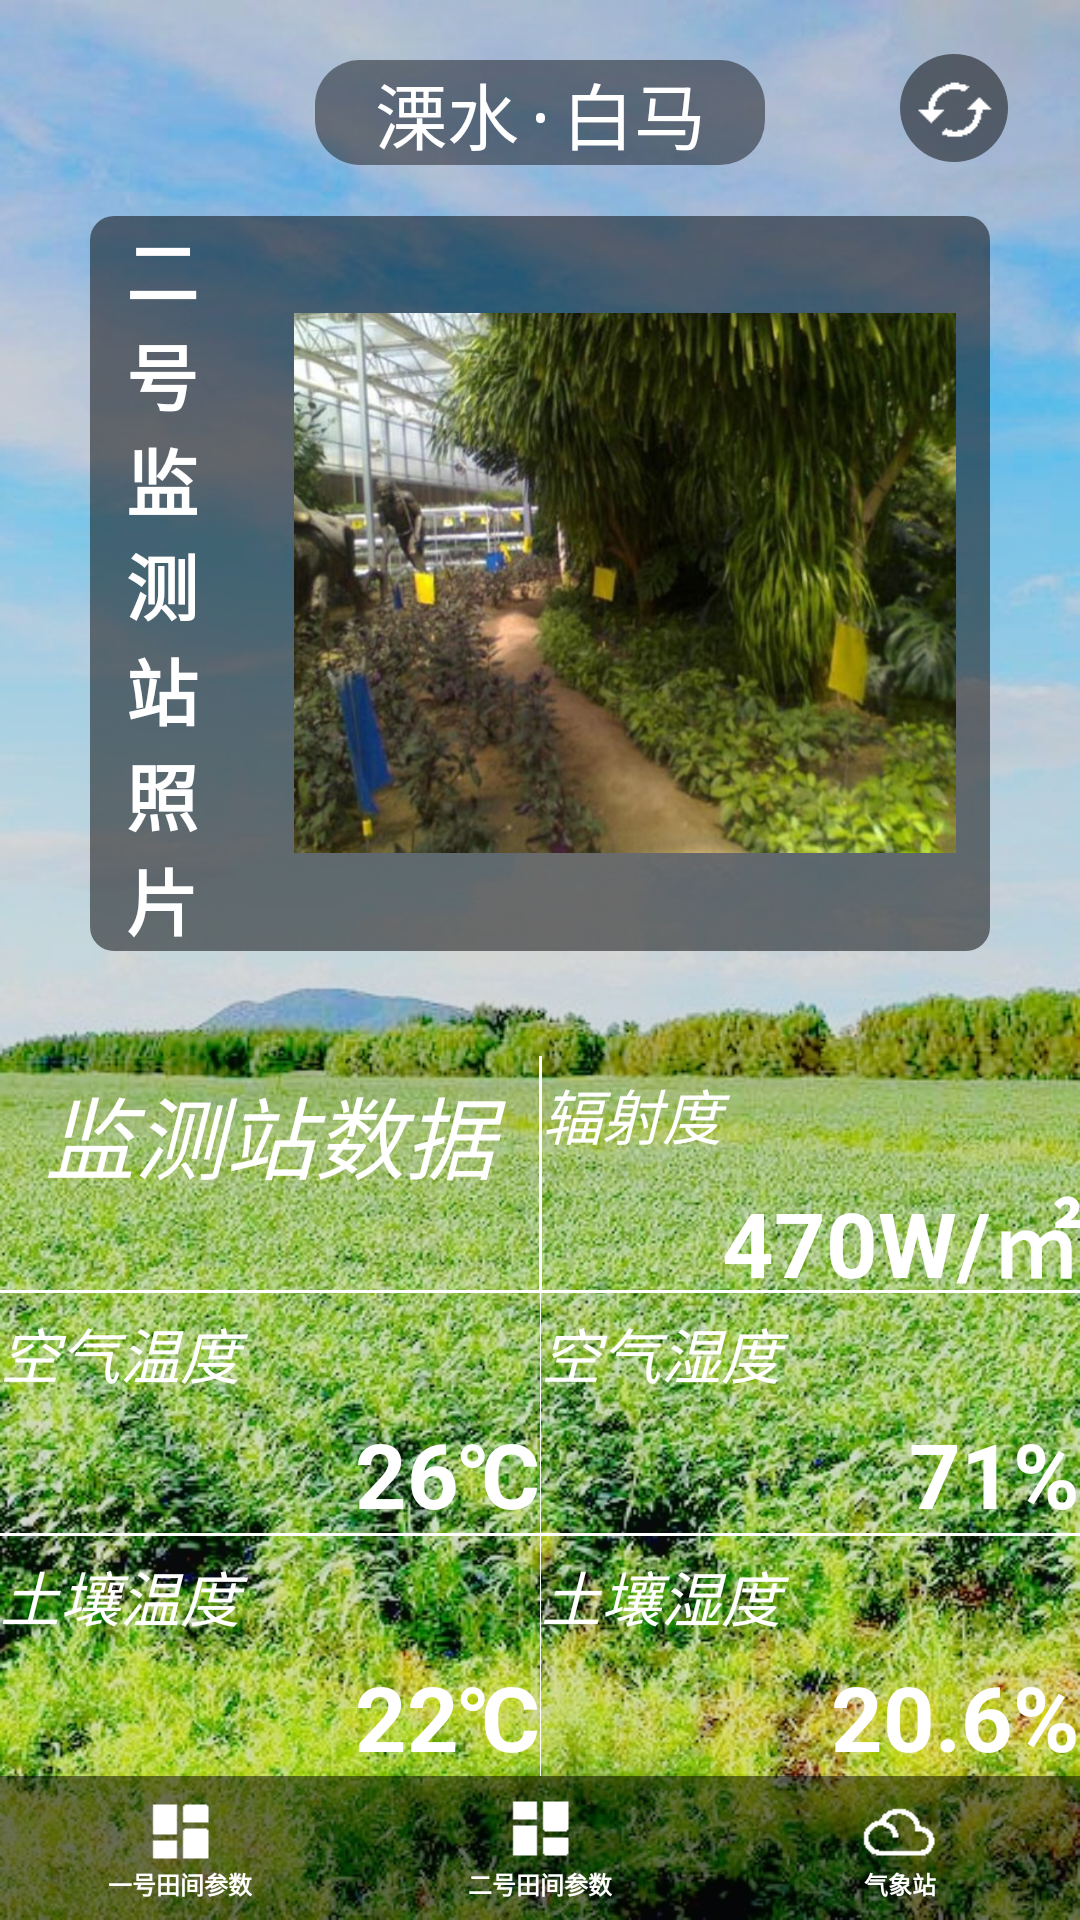

Android layout source for this screen:
<!-- AndroidManifest.xml: application theme AppTheme -->
<!-- res/layout/activity_main2.xml -->
<?xml version="1.0" encoding="utf-8"?>
<RelativeLayout xmlns:android="http://schemas.android.com/apk/res/android"
    xmlns:app="http://schemas.android.com/apk/res-auto"
    xmlns:tools="http://schemas.android.com/tools"
    android:background="@drawable/beijing"
    android:layout_width="match_parent"
    android:layout_height="match_parent"
    tools:context=".Main2Activity">

    <TextView
        android:id="@+id/tv_title2"
        android:layout_width="wrap_content"
        android:layout_height="wrap_content"
        android:textSize="24dp"
        android:textColor="@android:color/white"
        android:fontFamily="monospace"
        android:text="溧水·白马"
        android:gravity="center"
        android:background="@drawable/selector"
        android:layout_marginTop="20dp"
        android:layout_centerHorizontal="true"/>

    <ImageView
        android:id="@+id/iv_refresh2"
        android:layout_width="36dip"
        android:layout_height="36dip"
        android:src="@drawable/refresh"
        android:layout_marginTop="18dp"
        android:layout_toRightOf="@id/tv_title2"
        android:layout_marginLeft="45dp"
        android:background="@drawable/selector3"/>

    <LinearLayout
        android:layout_width="wrap_content"
        android:layout_height="wrap_content"
        android:orientation="horizontal"
        android:layout_centerHorizontal="true"
        android:layout_marginTop="72dp"
        android:background="@drawable/shape1">

        <TextView
            android:layout_width="wrap_content"
            android:layout_height="wrap_content"
            android:text="二号监测站照片"
            android:ems="1"
            android:layout_gravity="center_vertical"
            android:layout_marginLeft="10dp"
            android:gravity="center"
            android:textStyle="bold"
            android:textColor="@android:color/white"
            android:textSize="24dp"/>

        <ImageView
            android:id="@+id/iv_display2"
            android:layout_gravity="center_vertical"
            android:layout_marginLeft="20dp"
            android:layout_width="240dp"
            android:layout_height="180dp"
            android:src="@drawable/datianpic" />

    </LinearLayout>

    <LinearLayout
        android:id="@+id/LL_display2"
        android:layout_width="match_parent"
        android:layout_height="240dip"
        android:layout_above="@id/LL_footbar2"
        android:orientation="vertical">

        

        <LinearLayout
            android:id="@+id/LL_firstline2"
            android:layout_width="match_parent"
            android:layout_height="80dip"
            android:orientation="horizontal"
            android:layout_weight="1">

            <LinearLayout
                android:layout_width="match_parent"
                android:layout_height="match_parent"
                android:orientation="vertical"
                android:layout_weight="1">

                <TextView
                    android:layout_width="match_parent"
                    android:layout_height="0dp"
                    android:text="监测站数据"
                    android:textColor="@android:color/white"
                    android:textSize="30dp"
                    android:gravity="center"
                    android:textStyle="italic"
                    android:layout_weight="2"/>

                <TextView
                    android:layout_width="match_parent"
                    android:layout_height="0dp"
                    android:layout_weight="1"
                    android:text=""
                    android:textStyle="bold"
                    android:textColor="@android:color/white"
                    android:textSize="10dp" />

            </LinearLayout>

            <View
                android:layout_width="1dp"
                android:layout_height="80dip"
                android:background="@android:color/white"></View>

            <LinearLayout
                android:layout_width="match_parent"
                android:layout_height="match_parent"
                android:orientation="vertical"
                android:layout_weight="1">

                <TextView
                    android:layout_width="match_parent"
                    android:layout_height="0dp"
                    android:layout_weight="1"
                    android:text="辐射度"
                    android:textColor="@android:color/white"
                    android:textSize="20dp"
                    android:gravity="center_vertical"
                    android:textStyle="italic" />

                <TextView
                    android:id="@+id/tv_ra2"
                    android:layout_width="match_parent"
                    android:layout_height="0dp"
                    android:layout_weight="1"
                    android:text="470W/㎡"
                    android:gravity="end"
                    android:textStyle="bold"
                    android:textColor="@android:color/white"
                    android:textSize="30dp" />

            </LinearLayout>
        </LinearLayout>

        <View
            android:layout_width="match_parent"
            android:layout_height="3px"
            android:background="@android:color/white">
        </View>

        

        <LinearLayout
            android:id="@+id/LL_secondline2"
            android:layout_width="match_parent"
            android:layout_height="80dip"
            android:orientation="horizontal">

            <LinearLayout
                android:layout_width="match_parent"
                android:layout_height="match_parent"
                android:orientation="vertical"
                android:layout_weight="1">
                <TextView
                    android:layout_width="match_parent"
                    android:layout_height="0dp"
                    android:text="空气温度"
                    android:textColor="@android:color/white"
                    android:textSize="20dp"
                    android:gravity="center_vertical"
                    android:textStyle="italic"
                    android:layout_weight="1"/>

                <TextView
                    android:id="@+id/tv_at2"
                    android:layout_width="match_parent"
                    android:layout_height="0dp"
                    android:text="26℃"
                    android:gravity="end"
                    android:textColor="@android:color/white"
                    android:textSize="30dp"
                    android:textStyle="bold"
                    android:layout_weight="1"/>

            </LinearLayout>

            <View
                android:layout_width="1px"
                android:layout_height="80dip"
                android:background="@android:color/white">
            </View>

            <LinearLayout
                android:layout_width="match_parent"
                android:layout_height="match_parent"
                android:orientation="vertical"
                android:layout_weight="1">

                <TextView
                    android:layout_width="match_parent"
                    android:layout_height="0dp"
                    android:text="空气湿度"
                    android:textColor="@android:color/white"
                    android:textSize="20dp"
                    android:gravity="center_vertical"
                    android:textStyle="italic"
                    android:layout_weight="1"/>
                <TextView
                    android:id="@+id/tv_ah2"
                    android:layout_width="match_parent"
                    android:layout_height="0dp"
                    android:text="71%"
                    android:gravity="end"
                    android:textColor="@android:color/white"
                    android:textSize="30dp"
                    android:textStyle="bold"
                    android:layout_weight="1"/>

            </LinearLayout>

        </LinearLayout>

        <View
            android:layout_width="match_parent"
            android:layout_height="3px"
            android:background="@android:color/white"
            >
        </View>

        

        <LinearLayout
            android:id="@+id/LL_thirdline2"
            android:layout_width="match_parent"
            android:layout_height="80dip"
            android:orientation="horizontal">

            <LinearLayout
                android:layout_width="match_parent"
                android:layout_height="match_parent"
                android:orientation="vertical"
                android:layout_weight="1">
                <TextView
                    android:layout_width="match_parent"
                    android:layout_height="0dp"
                    android:text="土壤温度"
                    android:textColor="@android:color/white"
                    android:textSize="20dp"
                    android:gravity="center_vertical"
                    android:textStyle="italic"
                    android:layout_weight="1"/>

                <TextView
                    android:id="@+id/tv_st2"
                    android:layout_width="match_parent"
                    android:layout_height="0dp"
                    android:text="22℃"
                    android:gravity="end"
                    android:textColor="@android:color/white"
                    android:textSize="30dp"
                    android:textStyle="bold"
                    android:layout_weight="1"/>

            </LinearLayout>

            <View
                android:layout_width="1px"
                android:layout_height="80dip"
                android:background="@android:color/white">
            </View>

            <LinearLayout
                android:layout_width="match_parent"
                android:layout_height="match_parent"
                android:orientation="vertical"
                android:layout_weight="1">

                <TextView
                    android:layout_width="match_parent"
                    android:layout_height="0dp"
                    android:text="土壤湿度"
                    android:textColor="@android:color/white"
                    android:gravity="center_vertical"
                    android:textSize="20dp"
                    android:textStyle="italic"
                    android:layout_weight="1"/>
                <TextView
                    android:id="@+id/tv_sh2"
                    android:layout_width="match_parent"
                    android:layout_height="0dp"
                    android:text="20.6%"
                    android:gravity="end"
                    android:textColor="@android:color/white"
                    android:textSize="30dp"
                    android:textStyle="bold"
                    android:layout_weight="1"/>

            </LinearLayout>
        </LinearLayout>

    </LinearLayout>

    <LinearLayout
        android:id="@+id/LL_footbar2"
        android:layout_width="wrap_content"
        android:layout_height="wrap_content"
        android:layout_alignParentBottom="true">

        <include layout="@layout/activity_foolbar"></include>
    </LinearLayout>

</RelativeLayout>
<!-- res/layout/activity_foolbar.xml (included above) -->
<?xml version="1.0" encoding="utf-8"?>
<LinearLayout xmlns:android="http://schemas.android.com/apk/res/android"
    xmlns:app="http://schemas.android.com/apk/res-auto"
    xmlns:tools="http://schemas.android.com/tools"
    android:layout_width="match_parent"
    android:layout_height="48dip"
    android:orientation="horizontal"
    android:background="#7f000000">

    <LinearLayout
        android:id="@+id/LL1"
        android:layout_width="160dp"
        android:layout_height="wrap_content"
        android:layout_weight="1"
        android:layout_gravity="center_vertical"
        android:orientation="vertical">
        <ImageView
            android:id="@+id/iv_1"
            android:background="@drawable/datian_selector"
            android:layout_gravity="center"
            android:layout_width="32dip"
            android:layout_height="24dip" />
        <TextView
            android:layout_width="wrap_content"
            android:layout_height="wrap_content"
            android:text="@string/datian1"
            android:textColor="@android:color/white"
            android:textStyle="bold"
            android:layout_gravity="center"
            android:gravity="center_horizontal"
            android:textSize="8dip"/>
    </LinearLayout>

    <LinearLayout
        android:id="@+id/LL2"
        android:layout_width="160dp"
        android:layout_height="wrap_content"
        android:layout_weight="1"
        android:layout_gravity="center_vertical"
        android:orientation="vertical">
        <ImageView
            android:id="@+id/iv_2"
            android:background="@drawable/datian2_selector"
            android:layout_gravity="center"
            android:layout_width="32dip"
            android:layout_height="24dip" />
        <TextView
            android:layout_width="wrap_content"
            android:layout_height="wrap_content"
            android:text="@string/datian2"
            android:textColor="@android:color/white"
            android:gravity="center_horizontal"
            android:layout_gravity="center"
            android:textStyle="bold"
            android:textSize="8dip"
            />
    </LinearLayout>

    <LinearLayout
        android:id="@+id/LL3"
        android:layout_width="160dp"
        android:layout_height="wrap_content"
        android:layout_weight="1"
        android:layout_gravity="center_vertical"
        android:orientation="vertical">
        <ImageView
            android:id="@+id/iv_3"
            android:background="@drawable/cloud_selector"
            android:layout_gravity="center"
            android:layout_width="32dip"
            android:layout_height="24dip" />
        <TextView
            android:layout_width="wrap_content"
            android:layout_height="wrap_content"
            android:text="@string/cloud"
            android:textColor="@android:color/white"
            android:gravity="center_horizontal"
            android:layout_gravity="center"
            android:textStyle="bold"
            android:textSize="8dip"
            />
    </LinearLayout>


</LinearLayout>
<!-- resources referenced by this layout -->
<resources>
  <!-- drawable cloud_selector (drawable) -->
  <?xml version="1.0" encoding="utf-8"?>
  <selector xmlns:android="http://schemas.android.com/apk/res/android">
      <item android:drawable="@drawable/cloud" android:state_window_focused="false"></item>
      <item android:drawable="@drawable/cloud_blue" android:state_selected="true"></item>
      <item android:drawable="@drawable/cloud_blue" android:state_checked="true"></item>
      <item android:drawable="@drawable/cloud_blue" android:state_focused="true"></item>
      <item android:drawable="@drawable/cloud_blue" android:state_focused="false" android:state_pressed="true"></item>
  </selector>
  <!-- drawable datian2_selector (drawable) -->
  <?xml version="1.0" encoding="utf-8"?>
  <selector xmlns:android="http://schemas.android.com/apk/res/android">
      <item android:drawable="@drawable/datian_2" android:state_window_focused="false"></item>
      <item android:drawable="@drawable/datian_blue_2" android:state_selected="true"></item>
      <item android:drawable="@drawable/datian_blue_2" android:state_checked="true"></item>
      <item android:drawable="@drawable/datian_blue_2" android:state_focused="true"></item>
      <item android:drawable="@drawable/datian_blue_2" android:state_focused="false" android:state_pressed="true"></item>
  </selector>
  <!-- drawable datian_selector (drawable) -->
  <?xml version="1.0" encoding="utf-8"?>
  <selector xmlns:android="http://schemas.android.com/apk/res/android">
      <item android:drawable="@drawable/datian" android:state_window_focused="false"></item>
      <item android:drawable="@drawable/datian_blue" android:state_selected="true"></item>
      <item android:drawable="@drawable/datian_blue" android:state_checked="true"></item>
      <item android:drawable="@drawable/datian_blue" android:state_focused="true"></item>
      <item android:drawable="@drawable/datian_blue" android:state_focused="false" android:state_pressed="true"></item>
  </selector>
  <!-- drawable selector (drawable) -->
  <?xml version="1.0" encoding="utf-8"?>
  <selector xmlns:android="http://schemas.android.com/apk/res/android">
  
      <item
          android:state_enabled="true"
          android:state_checked="false"
          android:drawable="@drawable/shape"/>
  
  </selector>
  <!-- drawable selector3 (drawable) -->
  <?xml version="1.0" encoding="utf-8"?>
  <selector xmlns:android="http://schemas.android.com/apk/res/android">
  
      <item
          android:state_enabled="true"
          android:state_checked="false"
          android:drawable="@drawable/shape3"/>
  
  </selector>
  <!-- drawable shape1 (drawable) -->
  <?xml version="1.0" encoding="utf-8"?>
  <shape xmlns:android="http://schemas.android.com/apk/res/android"
      android:shape="rectangle">
  
      <corners
          android:radius="8dp"/>
  
      <solid
          android:color="#80000000"/>
  
      <size
          android:height="200dp"
          android:width="300dp"/>
  
  
  
  </shape>
  <string name="cloud">气象站</string>
  <string name="datian1">一号田间参数</string>
  <string name="datian2">二号田间参数</string>
  <style name="AppTheme" parent="Theme.AppCompat.Light.NoActionBar">
          
          <item name="colorPrimary">@android:color/holo_blue_bright</item>
          <item name="colorPrimaryDark">@android:color/black</item>
          <item name="colorAccent">@color/colorAccent</item>
      </style>
  <!-- drawable shape (drawable) -->
  <?xml version="1.0" encoding="utf-8"?>
  <shape xmlns:android="http://schemas.android.com/apk/res/android"
      android:shape="rectangle">
  
      <corners
          android:radius="15dp"/>
  
      <solid
          android:color="#70000000"/>
  
      <size
          android:height="30dp"
          android:width="150dp"/>
  
  
  
  </shape>
  <!-- drawable shape3 (drawable) -->
  <?xml version="1.0" encoding="utf-8"?>
  <shape xmlns:android="http://schemas.android.com/apk/res/android"
      android:shape="oval">
  
      <solid
          android:color="#7F000000"/>
  
      <size
          android:height="24dip"
          android:width="24dip"/>
  
  
  
  </shape>
  <color name="colorAccent">#FF4081</color>
</resources>
